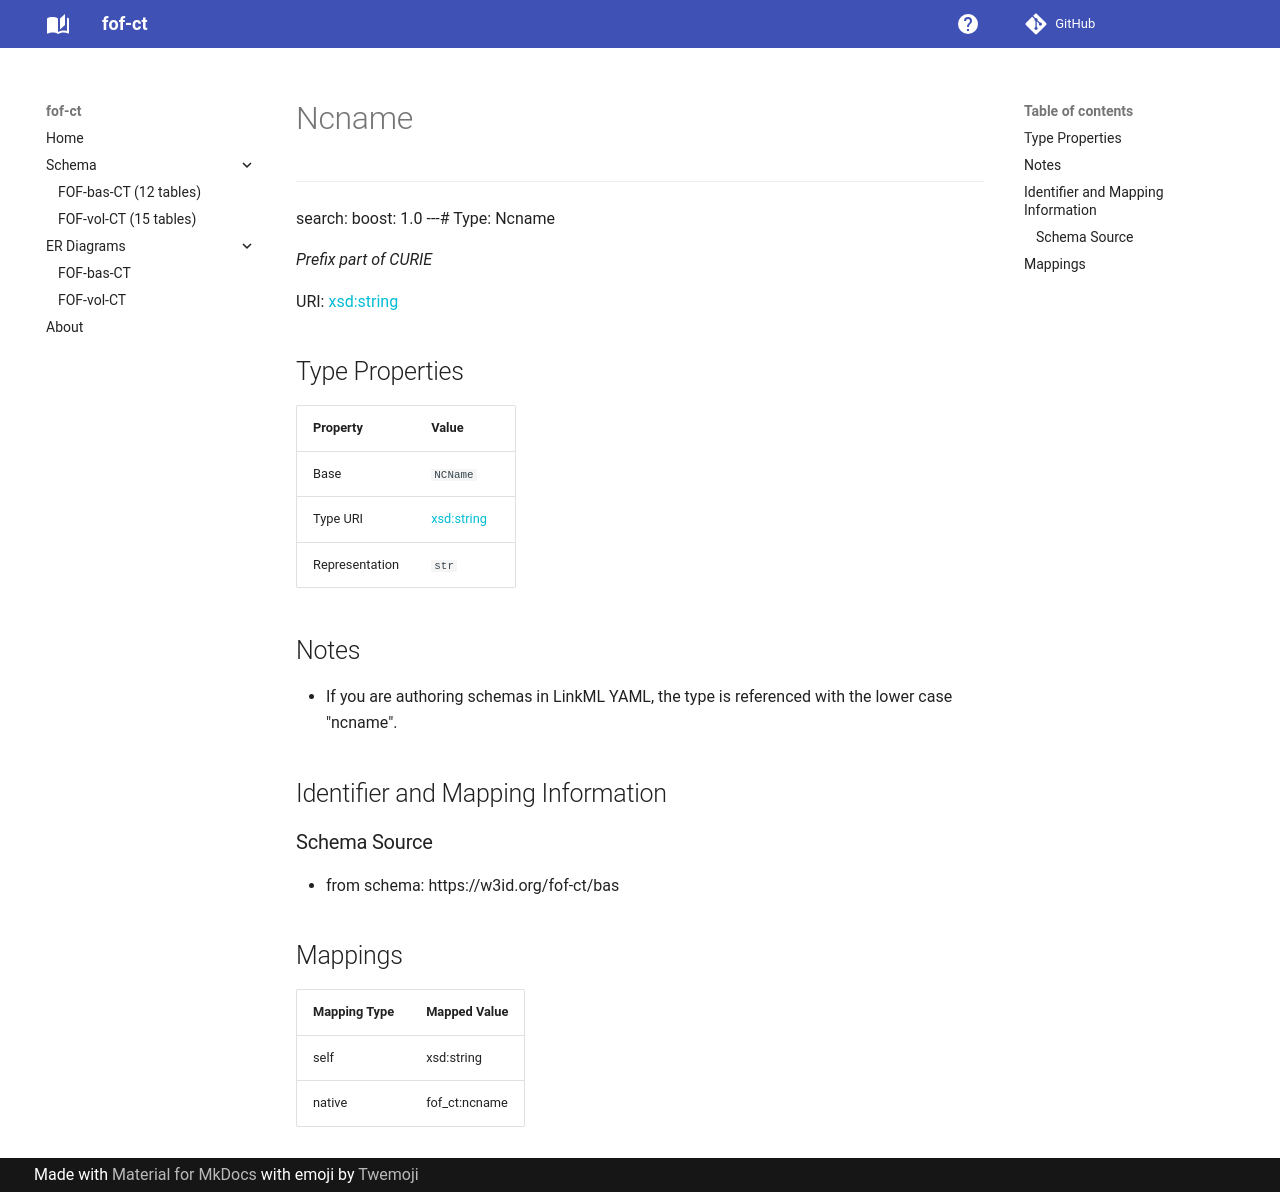

repository: strambc/fof-ct-linkml · page: bas/Ncname/index.html · generator: mkdocs

---
search:
  boost: 1.0
---# Type: Ncname 




_Prefix part of CURIE_



<div data-search-exclude markdown="1">

URI: [xsd:string](http://www.w3.org/2001/XMLSchema#string)

## Type Properties

| Property | Value |
| --- | --- |
| Base | `NCName` |
| Type URI | [xsd:string](http://www.w3.org/2001/XMLSchema#string) |
| Representation | `str` |






## Notes

* If you are authoring schemas in LinkML YAML, the type is referenced with the lower case "ncname".



## Identifier and Mapping Information





### Schema Source


* from schema: https://w3id.org/fof-ct/bas




## Mappings

| Mapping Type | Mapped Value |
| ---  | ---  |
| self | xsd:string |
| native | fof_ct:ncname |




</div>
